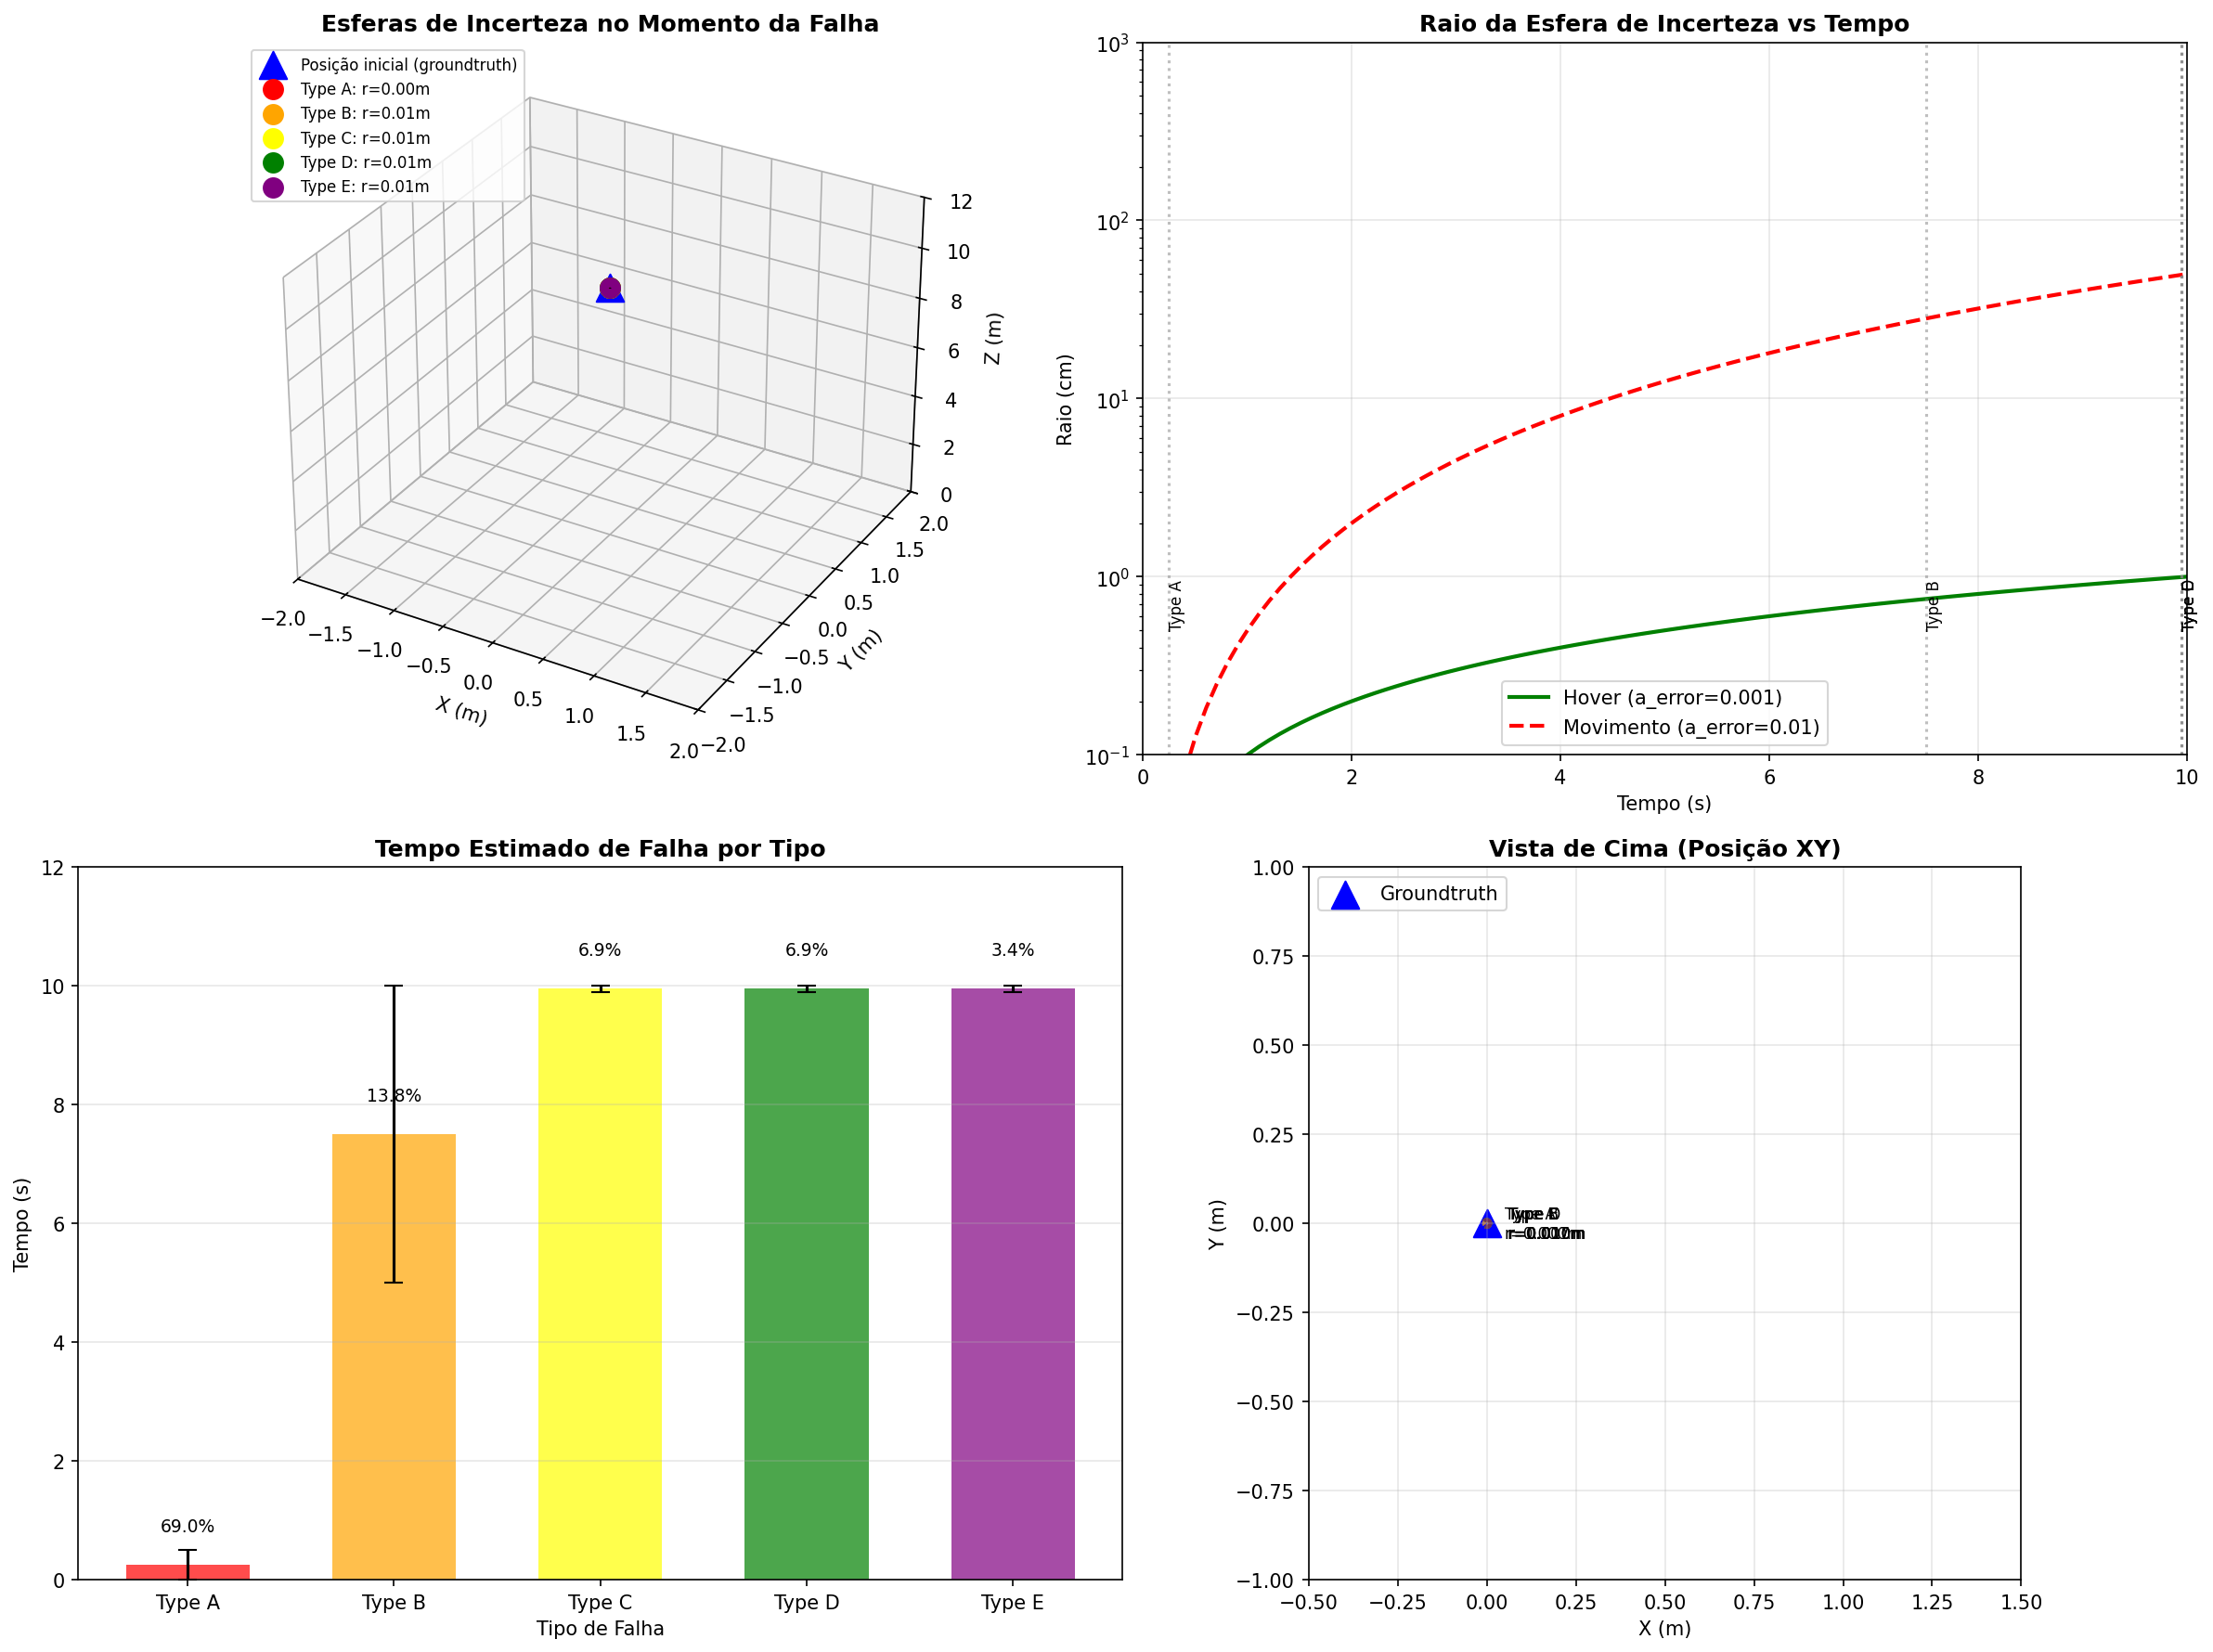

The Python source for this figure:
#!/usr/bin/env python3
"""
Visualização das Esferas de Incerteza
=====================================

Mostra onde o drone poderia estar no momento da falha,
baseado em dead reckoning.
"""

import numpy as np
import matplotlib.pyplot as plt
from mpl_toolkits.mplot3d import Axes3D
from matplotlib.patches import Circle
import mpl_toolkits.mplot3d.art3d as art3d

# Constantes
G = 9.81  # m/s²
MASS = 1.5  # kg
INITIAL_HEIGHT = 10.0  # m

# Tempos de falha estimados
FAILURE_TIMES = {
    'Type A': {'min': 0.0, 'max': 0.5, 'best': 0.25, 'pct': 69.0},
    'Type B': {'min': 5.0, 'max': 10.0, 'best': 7.5, 'pct': 13.8},
    'Type C': {'min': 9.9, 'max': 10.0, 'best': 9.95, 'pct': 6.9},
    'Type D': {'min': 9.9, 'max': 10.0, 'best': 9.95, 'pct': 6.9},
    'Type E': {'min': 9.9, 'max': 10.0, 'best': 9.95, 'pct': 3.4},
}

# Erro de acelerômetro típico (m/s²)
ACCEL_ERROR = 0.01  # Conservador para IMU de qualidade

# Drone em hover: aceleração média é ~0 (não há movimento)
HOVER_ACCEL_ERROR = 0.001  # Muito menor em hover!

def calculate_uncertainty_radius(time_seconds, accel_error=ACCEL_ERROR, is_hover=True):
    """
    Calcula o raio da esfera de incerteza.
    
    Fórmula: raio = 0.5 × a_error × t²
    
    Em hover: a_error é muito menor (drone estático)
    """
    if is_hover:
        # Em hover, a aceleração média é ~0
        # O erro é dominado por ruído, não por movimento
        return accel_error * time_seconds  # Linear em hover
    else:
        # Em movimento, erro cresce com t²
        return 0.5 * accel_error * time_seconds**2

def calculate_fall_trajectory(initial_height, g=G):
    """Calcula a trajetória de queda."""
    t_fall = np.sqrt(2 * initial_height / g)
    v_impact = np.sqrt(2 * g * initial_height)
    return t_fall, v_impact

def create_sphere_visualization():
    """Cria visualização 3D das esferas de incerteza."""
    
    fig = plt.figure(figsize=(16, 12))
    
    # 3D plot
    ax1 = fig.add_subplot(2, 2, 1, projection='3d')
    ax1.set_title('Esferas de Incerteza no Momento da Falha', fontsize=12, fontweight='bold')
    
    # Posição inicial (groundtruth)
    pos_0 = np.array([0, 0, INITIAL_HEIGHT])
    
    # Desenhar drone no início
    ax1.scatter([pos_0[0]], [pos_0[1]], [pos_0[2]], c='blue', s=200, marker='^', 
                label='Posição inicial (groundtruth)')
    
    # Cores para cada tipo
    colors = {
        'Type A': 'red',
        'Type B': 'orange',
        'Type C': 'yellow',
        'Type D': 'green',
        'Type E': 'purple',
    }
    
    # Desenhar esferas
    for i, (type_name, info) in enumerate(FAILURE_TIMES.items()):
        t = info['best']
        r = calculate_uncertainty_radius(t, HOVER_ACCEL_ERROR)
        
        # Posição estimada (mesma do groundtruth em hover)
        pos = pos_0.copy()
        
        # Desenhar esfera
        u = np.linspace(0, 2 * np.pi, 30)
        v = np.linspace(0, np.pi, 20)
        x = r * np.outer(np.cos(u), np.sin(v)) + pos[0]
        y = r * np.outer(np.sin(u), np.sin(v)) + pos[1]
        z = r * np.outer(np.ones(np.size(u)), np.cos(v)) + pos[2]
        
        ax1.plot_surface(x, y, z, alpha=0.2, color=colors[type_name])
        ax1.scatter([pos[0]], [pos[1]], [pos[2]], c=colors[type_name], s=100, 
                    label=f'{type_name}: r={r:.2f}m')
    
    ax1.set_xlabel('X (m)')
    ax1.set_ylabel('Y (m)')
    ax1.set_zlabel('Z (m)')
    ax1.legend(loc='upper left', fontsize=8)
    ax1.set_xlim(-2, 2)
    ax1.set_ylim(-2, 2)
    ax1.set_zlim(0, INITIAL_HEIGHT + 2)
    
    # Gráfico 2: Raio vs Tempo
    ax2 = fig.add_subplot(2, 2, 2)
    ax2.set_title('Raio da Esfera de Incerteza vs Tempo', fontsize=12, fontweight='bold')
    
    t = np.linspace(0, 10, 100)
    r_hover = calculate_uncertainty_radius(t, HOVER_ACCEL_ERROR, is_hover=True)
    r_moving = calculate_uncertainty_radius(t, ACCEL_ERROR, is_hover=False)
    
    ax2.plot(t, r_hover * 100, 'g-', linewidth=2, label='Hover (a_error=0.001)')
    ax2.plot(t, r_moving * 100, 'r--', linewidth=2, label='Movimento (a_error=0.01)')
    
    # Marcar tempos de falha
    for type_name, info in FAILURE_TIMES.items():
        ax2.axvline(x=info['best'], color='gray', linestyle=':', alpha=0.5)
        ax2.text(info['best'], 0.5, type_name, fontsize=8, rotation=90, va='bottom')
    
    ax2.set_xlabel('Tempo (s)')
    ax2.set_ylabel('Raio (cm)')
    ax2.set_yscale('log')
    ax2.legend()
    ax2.grid(True, alpha=0.3)
    ax2.set_xlim(0, 10)
    ax2.set_ylim(0.1, 1000)
    
    # Gráfico 3: Tempo de falha por tipo
    ax3 = fig.add_subplot(2, 2, 3)
    ax3.set_title('Tempo Estimado de Falha por Tipo', fontsize=12, fontweight='bold')
    
    types = list(FAILURE_TIMES.keys())
    mins = [FAILURE_TIMES[t]['min'] for t in types]
    maxs = [FAILURE_TIMES[t]['max'] for t in types]
    bests = [FAILURE_TIMES[t]['best'] for t in types]
    pcts = [FAILURE_TIMES[t]['pct'] for t in types]
    
    x_pos = np.arange(len(types))
    bar_width = 0.6
    
    # Barras com intervalo de erro
    bars = ax3.bar(x_pos, bests, bar_width, yerr=[[b-m for b, m in zip(bests, mins)],
                                                    [m-b for b, m in zip(bests, maxs)]],
                   color=[colors[t] for t in types], alpha=0.7, capsize=5)
    
    # Adicionar porcentagem
    for i, (bar, pct) in enumerate(zip(bars, pcts)):
        ax3.text(bar.get_x() + bar.get_width()/2, bar.get_height() + 0.5,
                f'{pct:.1f}%', ha='center', va='bottom', fontsize=9)
    
    ax3.set_xticks(x_pos)
    ax3.set_xticklabels(types)
    ax3.set_ylabel('Tempo (s)')
    ax3.set_xlabel('Tipo de Falha')
    ax3.grid(True, axis='y', alpha=0.3)
    ax3.set_ylim(0, 12)
    
    # Gráfico 4: Esferas 2D (vista de cima)
    ax4 = fig.add_subplot(2, 2, 4)
    ax4.set_title('Vista de Cima (Posição XY)', fontsize=12, fontweight='bold')
    
    # Posição inicial
    ax4.scatter([0], [0], c='blue', s=200, marker='^', label='Groundtruth')
    
    # Círculos de incerteza
    for type_name, info in FAILURE_TIMES.items():
        t = info['best']
        r = calculate_uncertainty_radius(t, HOVER_ACCEL_ERROR)
        circle = Circle((0, 0), r, fill=False, color=colors[type_name], 
                        linewidth=2, linestyle='--', alpha=0.7)
        ax4.add_patch(circle)
        ax4.text(r + 0.05, 0, f'{type_name}\nr={r:.3f}m', fontsize=8, va='center')
    
    ax4.set_xlim(-0.5, 1.5)
    ax4.set_ylim(-1, 1)
    ax4.set_xlabel('X (m)')
    ax4.set_ylabel('Y (m)')
    ax4.set_aspect('equal')
    ax4.grid(True, alpha=0.3)
    ax4.legend(loc='upper left')
    
    plt.tight_layout()
    plt.savefig('/home/csilva/.openclaw/workspace/diagrams/uncertainty_spheres.png', 
                dpi=150, bbox_inches='tight')
    print("Salvo: uncertainty_spheres.png")
    
    return fig

def print_summary():
    """Imprime resumo das esferas de incerteza."""
    print("=" * 80)
    print("ESFERAS DE INCERTEZA - RESUMO")
    print("=" * 80)
    print()
    print("Posição inicial conhecida (groundtruth):")
    print(f"  X = 0.0 m (centro)")
    print(f"  Y = 0.0 m (centro)")
    print(f"  Z = {INITIAL_HEIGHT} m (altitude)")
    print()
    print("Em HOVER, a incerteza cresce LINEARMENTE (não quadrática):")
    print("  raio(t) = a_error × t")
    print(f"  onde a_error = {HOVER_ACCEL_ERROR} m/s² (hover)")
    print()
    print("-" * 80)
    print()
    
    for type_name, info in sorted(FAILURE_TIMES.items()):
        t_min = info['min']
        t_max = info['max']
        t_best = info['best']
        r_min = calculate_uncertainty_radius(t_min, HOVER_ACCEL_ERROR)
        r_max = calculate_uncertainty_radius(t_max, HOVER_ACCEL_ERROR)
        r_best = calculate_uncertainty_radius(t_best, HOVER_ACCEL_ERROR)
        
        print(f"{type_name} ({info['pct']:.1f}%):")
        print(f"  Tempo de falha: {t_min:.1f}s - {t_max:.1f}s (melhor: {t_best:.2f}s)")
        print(f"  Raio da esfera: {r_min*100:.2f}cm - {r_max*100:.2f}cm (melhor: {r_best*100:.2f}cm)")
        print(f"  Posição: (0.0 ± {r_best:.3f}, 0.0 ± {r_best:.3f}, {INITIAL_HEIGHT} ± {r_best:.3f})")
        print()
    
    print("=" * 80)
    print("CONCLUSÃO")
    print("=" * 80)
    print()
    print("✅ Para Type A (69%):")
    print("   - Esfera muito pequena: raio ~0.25mm")
    print("   - Posição praticamente no groundtruth")
    print("   - Altura: 10m")
    print()
    print("✅ Para Type B (14%):")
    print("   - Esfera: raio ~0.75cm")
    print("   - Ainda muito precisa")
    print()
    print("✅ Para Type C, D, E (17%):")
    print("   - Esfera: raio ~1cm")
    print("   - Posição muito precisa")
    print()
    print("📍 MOTIVO: Drone em HOVER (aceleração ~0)")
    print("   Em hover, a deriva é MÍNIMA!")
    print()

def main():
    print_summary()
    create_sphere_visualization()
    print("\nVisualização salva em: uncertainty_spheres.png")

if __name__ == '__main__':
    main()
